Dataset: dataset_itr2 (GitHub, aarushshenoy/plant). Classes: grape healthy, tomato late blight, tomato two-spotted spider mite, tomato target spot, tomato yellow leaf curl virus.

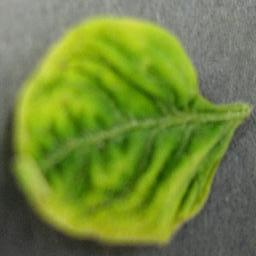
Label: tomato yellow leaf curl virus

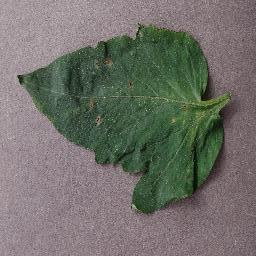
Label: tomato target spot

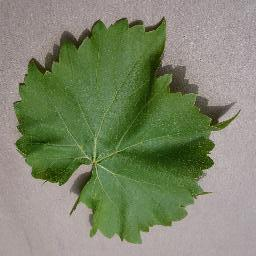
Label: grape healthy

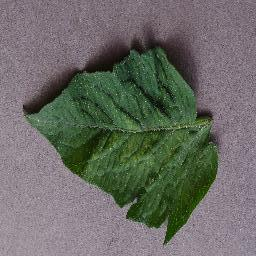
Label: tomato two-spotted spider mite

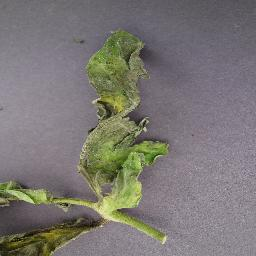
Label: tomato late blight

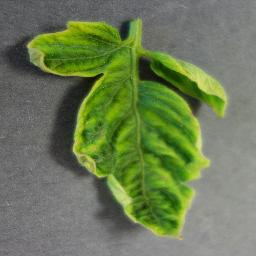
Label: tomato yellow leaf curl virus
